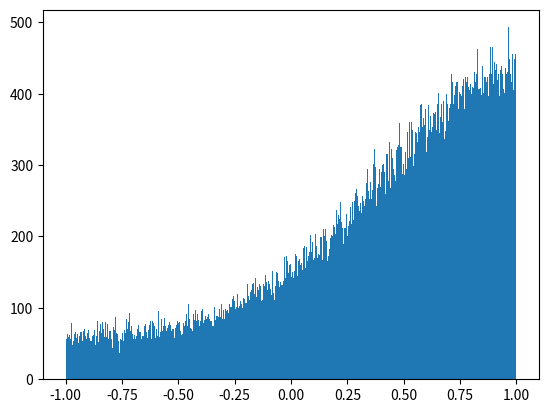

Recreate this plot in Python. (Note: this script raises an exception after producing the figure.)
import matplotlib.pyplot as plt
import numpy as np

def emerging_gaussian(x, exploration, low=-1, high=1):
    if not low <= x <= high:
        print('Wrong parameters: Must be low <= x <= high: %f, %f, %f' % (low, x, high))

        if x <= low:
            x = low
            print('clipping x to low')
        else:
            x = high
            print('clipping x to high')

    if not 0 <= exploration <= 1:
        raise IOError('Wrong parameters: Must be 0 <= exploration <= 1: %f' % exploration)

    if np.random.random() >= exploration:
        if np.random.random() <= (x-low)/(high-low):
            # left side
            std = abs((x-low) * exploration)
            while True:
                sample = abs(np.random.normal(0, std))
                if low <= x - abs(sample) <= high:
                    return x - abs(sample)

        else:
            # right side
            std = abs((high-x) * exploration)
            while True:
                sample = abs(np.random.normal(0, std))
                if low <= x + abs(sample) <= high:
                    return x + abs(sample)
    else:
        return np.random.uniform(low, high)

if __name__ == '__main__':

    N = 100000

    samples = np.zeros(N)

    action = 1

    exploration = .3

    for i in range(N):
        # samples[i] = fgn.noise_2(action, exploration, False)
        samples[i] = emerging_gaussian(action, exploration, -1, 1)

    plt.hist(samples, bins=500, range=[-1, 1], normed=True)

    plt.plot()
    plt.show()
